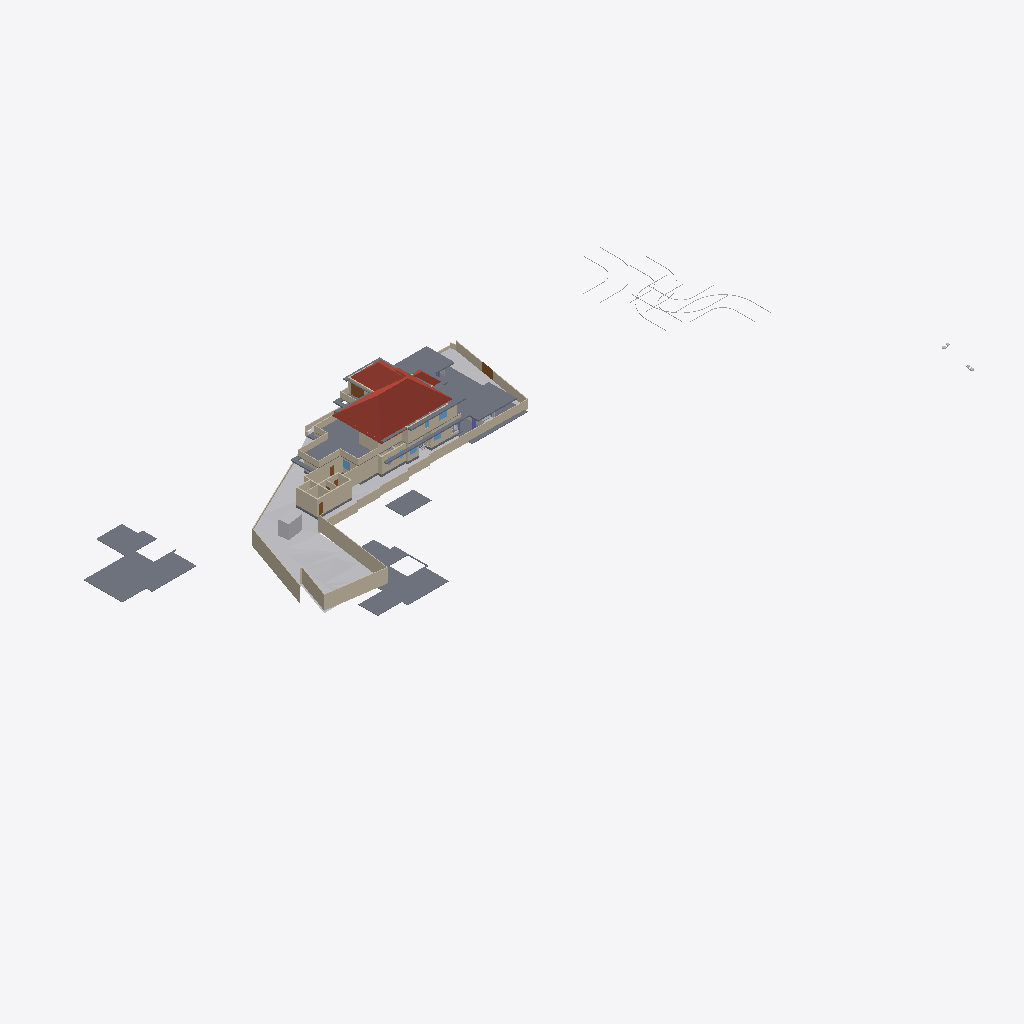
Isometric view of an IFC building model (IFC-SPF (STEP), schema IFC4X3, length unit metre), seen from the south-west, elements coloured by IFC class: 54 walls (beige), 19 slabs (grey), 9 other elements (light grey), 4 roofs (red-brown), 4 doors (brown), 4 windows (light blue).
Extent 141.3 m × 63.5 m × 37.0 m (x, y, z). Storeys (8): Road Level at 0.00 m; GF at 0.00 m; Concept at 0.00 m; Existing at 0.00 m; Roof at 0.00 m; Area at 0.00 m; Car Porch at 0.00 m; FF at 3.85 m. Elements (444): 134 IfcWall, 121 IfcFurniture, 34 IfcDoor, 32 IfcBuildingElementProxy, 27 IfcWindow, 24 IfcSanitaryTerminal, 24 IfcSlab, 20 IfcColumn, 9 IfcShadingDevice, 7 IfcStairFlight, 4 IfcRoof, 3 IfcVehicle.

HEADER;
FILE_DESCRIPTION(('ViewDefinition[DesignTransferView]'),'2;1');
FILE_NAME('Jailani.ifc','2026-01-31T16:21:32+05:30',(''),(''),'IfcOpenShell 0.8.5-alpha260121','Bonsai 0.8.5-alpha260121-84d55d8','Nobody');
FILE_SCHEMA(('IFC4X3'));
ENDSEC;
DATA;
#1=IFCPROJECT('1rEyq$MlvDVO9q4X_6O_vh',$,'My Project',$,$,$,$,(#14,#26),#9);
#31=IFCSITE('2ymv4STDrDCBgdvlSnG91s',$,'My Site',$,$,#54,$,$,$,(8,52,49,300000),(76,38,36,300000),20.0,$,$);
#37=IFCBUILDING('0WCwdFWaT3fvN6dYFJV0G3',$,'My Building',$,$,#60,$,$,$,$,$,$);
#43=IFCBUILDINGSTOREY('3glIUxBxj019WI9WL2_LBp',$,'Road Level',$,$,#66,$,$,$,$);
#2091=IFCBUILDINGSTOREY('0gksAyAJzF1eVdNHxF82jx',$,'GF',$,$,#203992,$,$,$,$);
#9684=IFCBUILDINGSTOREY('0GW8AoQ6z9OfFkHNDnUrmB',$,'FF',$,$,#226409,$,$,$,$);
#36449=IFCBUILDINGSTOREY('08MXqDc890wx$ikiXcsfjl',$,'Concept',$,$,#36465,$,$,$,$);
#37612=IFCBUILDINGSTOREY('3FqJSqHaz8MQtwN4CzJUgT',$,'Existing',$,$,#37627,$,$,$,$);
#39460=IFCBUILDINGSTOREY('2$v9ldK6P2VucsJp$wo$TV',$,'Roof',$,$,#39475,$,$,$,$);
#119304=IFCBUILDINGSTOREY('0qBaI9Ey94591kdt6C2Jnr',$,'Area',$,$,#119319,$,$,$,$);
#129129=IFCBUILDINGSTOREY('3kIur_wS960wa7BjgB$p1C',$,'Car Porch',$,$,#129145,$,$,$,$);
#1788=IFCGEOGRAPHICELEMENT('2G7_FUH1TFnfA2p0BceQCt',$,'Site',$,$,#100204,#1804,$,.TERRAIN.);
#220699=IFCSLAB('2MkOyhMar9ZRpdT8jhZpzB',$,'Slab',$,$,#226724,#220766,$,$);
#144440=IFCROOF('0oMU0R$P993hWI_IvlftrS',$,'Hometheatre',$,$,#189277,#144446,$,.HIP_ROOF.);
#224944=IFCSLAB('3XqsztXbj1ghk5AhbcNOAU',$,'First Floor',$,$,#226744,#224985,$,$);
#180078=IFCSLAB('1skQYh0W5DWfCNPJm9rd2U',$,'Slab',$,$,#226439,#180099,$,$);
#195940=IFCSLAB('2HQ2skLdv0rQb9RK6xh6m2',$,'Slab',$,$,#196033,#195961,$,$);
#241436=IFCSLAB('1NlwmgOVT6PAAclgHhaqAe',$,'Ground Floor Carporch 1car',$,$,#241872,#241457,$,$);
#2607=IFCWALL('0hLi5deXP5Zfo$NOtNZznY',$,'Wall',$,$,#112989,#2613,$,$);
#2632=IFCWALL('1hiIP0I5r0ZAybbUAFoviW',$,'Wall',$,$,#112940,#2638,$,$);
#2532=IFCWALL('2uoMgyRXTBJAXpnQJxkX2y',$,'Wall',$,$,#113095,#2538,$,$);
#89125=IFCROOF('3QG_sn$6D8wh3KWg2rDEP$',$,'Hometheatre',$,$,#218075,#89131,$,.HIP_ROOF.);
#172517=IFCSLAB('1UPh17rjP9bRMJ5e6behtP',$,'Slab',$,$,#172705,#172538,$,$);
#211619=IFCWALL('0GEX5P4U9BQufRWTvvAWVU',$,'Wall',$,$,#211854,#211630,$,$);
#224825=IFCSLAB('0d5CFfHvDDkxxBvkI$SQYK',$,'Double Height Area',$,$,#242203,#224866,$,$);
#2407=IFCWALL('1wqYISk15EtxPgF1WYwVVh',$,'Wall',$,$,#100330,#2413,$,$);
#4239=IFCBUILDINGELEMENTPROXY('3q7lNd2p17oe3AMat8N37d',$,'Toilet 2',$,$,#81645,#4249,$,.COMPLEX.);
#190509=IFCSLAB('0M2GVzfEDEn8zQQJaCsHcY',$,'Slab',$,$,#226579,#190530,$,$);
#172706=IFCSLAB('0bvxc6e7H8xvk4Y7S5K3gI',$,'Slab',$,$,#200355,#172727,$,$);
#75549=IFCWALL('36oGwTk25DYRf$Ld17aTG9',$,'Wall',$,$,#241300,#75560,$,$);
#229585=IFCWALL('363bzwyLT6ghaTgHiVcG1Z',$,'Wall',$,$,#233412,#229598,$,$);
#230763=IFCWALL('3ruAgi0$X4th8uNtjDFU0l',$,'Wall',$,$,#233442,#230776,$,$);
#2582=IFCWALL('3AhfTEAr96zBOu2JT1DiVf',$,'Wall',$,$,#113113,#2588,$,$);
#239172=IFCWALL('22QUjRbZf2huVHZiZDV9yu',$,'Wall',$,$,#239515,#239307,$,$);
#185235=IFCWALL('3$hjpD4uv8lejQEN1Fheqk',$,'Wall',$,$,#204557,#185246,$,$);
#3433=IFCWALL('2gqgdNokT89Rrmjq1x$gkt',$,'Wall',$,$,#211715,#3444,$,$);
#2381=IFCWALL('2ukC8AQQP85Rb_ZeT84bZY',$,'Wall',$,$,#112883,#2388,$,$);
#211649=IFCWALL('3uvGHZNmz2Z8QwIfP07YN2',$,'Wall',$,$,#211710,#211660,$,$);
#187554=IFCSLAB('3VSR8Cqer27g52UuWYSfc7',$,'Slab',$,$,#189282,#187575,$,$);
#75308=IFCWALL('0aRmjp_Qf6AeBX3Xe9lqsI',$,'Wall',$,$,#229119,#75319,$,$);
#211778=IFCWALL('3QTju5AJn6xuB9z142QxJ5',$,'Wall',$,$,#211864,#211789,$,$);
#4726=IFCSLAB('2FiUBYKgX14Ok5pfpzPww9',$,'Ground Floor',$,$,#204032,#4737,$,$);
#121662=IFCWALL('1BWH$vHq53de7ALB12b4Gj',$,'Wall',$,$,#205188,#121673,$,$);
#211716=IFCWALL('2g4m2G_4nF49AacJYIKK_m',$,'Wall',$,$,#211859,#211727,$,$);
#75749=IFCWALL('1qpZbrDrHDMOOsMiFqSj$3',$,'Wall',$,$,#226604,#75760,$,$);
#230599=IFCWALL('0qt7ojcAXCO8h0B7cTUkHI',$,'Wall',$,$,#233151,#230612,$,$);
#232876=IFCWALL('29hAGz7V9FGxB$YZBQVV4h',$,'Wall',$,$,#239951,#232889,$,$);
#40902=IFCROOF('0NQmnSdgH4pOZ3l6AOOmoo',$,'Hometheatre',$,$,#199440,#40908,$,.HIP_ROOF.);
#233064=IFCWALL('2Ue$C49JT2IOp0Vyj0$m_o',$,'Wall',$,$,#233339,#233077,$,$);
#216202=IFCWALL('2aPtsRo0T7ehqUDG57ep_L',$,'Wall',$,$,#226609,#216213,$,$);
#181618=IFCWALL('3tn5zRjnL9mukCkae_MZFc',$,'Wall',$,$,#226454,#181629,$,$);
#199401=IFCSLAB('0Cnfl3$Fn7vPIQ93ueC3j9',$,'Slab',$,$,#213863,#199422,$,$);
#189420=IFCSLAB('0TZET9O2X8WhX6tcioz5aD',$,'Slab',$,$,#226489,#189487,$,$);
#181545=IFCWALL('1aCPQroBHCM8OFaC4aMxaa',$,'Wall',$,$,#226444,#181556,$,$);
#181588=IFCWALL('2ov10n92H22hZgofOL4xAD',$,'Wall',$,$,#226449,#181599,$,$);
#138679=IFCWALL('0fLQKKdFD4Xw5zTdyOB_Hj',$,'Wall',$,$,#226734,#138690,$,$);
#3190=IFCWALL('193oymhqH3WPw9ieWVOFsJ',$,'Wall',$,$,#36281,#3201,$,$);
#188918=IFCSLAB('12_bjLeTzCHBEQ_fbYWelk',$,'Slab',$,$,#199400,#188939,$,$);
#2507=IFCWALL('0zjDgr1wL5mfJb$oJ72rHP',$,'Wall',$,$,#112971,#2513,$,$);
#220492=IFCDOOR('2roBODw3LFthb2psHkXAvx',$,'Door',$,$,#240969,#220505,$,$,$,$,$,$);
#138622=IFCWALL('2LHcj1KGz7XBlZdHzmycO4',$,'Wall',$,$,#226739,#138633,$,$);
#219416=IFCSLAB('1AAhloHkHFWRkhjfKq1PUs',$,'Slab',$,$,#233402,#219437,$,$);
#181853=IFCWALL('2EPmQbCtXEZfIxRL2oDMf2',$,'Wall',$,$,#241385,#181864,$,$);
#177331=IFCSLAB('36gMpwiePFFhc27jCaqGKB',$,'Slab',$,$,#226434,#177352,$,$);
#155538=IFCDOOR('3l3X70xTXBjQnx5gSd3ShY',$,'Door',$,$,#172391,#155595,$,$,$,$,$,$);
#229686=IFCWALL('0LYSL3En9BkgSfsQdSCOli',$,'Wall',$,$,#233427,#229699,$,$);
#238484=IFCWALL('3NyCimSGDCVvqWTSEV1UiK',$,'Wall',$,$,#239645,#238508,$,$);
#72947=IFCWALL('0249CFPdf1mR5OdU3Dmzb4',$,'Wall',$,$,#240959,#72958,$,$);
#192096=IFCSLAB('1D7LF2WA13cBXiPdKsXjJg',$,'Slab',$,$,#226714,#192117,$,$);
#43017=IFCBUILDINGELEMENTPROXY('3aYsPRn39B_hfstnZLeJpy',$,'BuildingElementProxy',$,$,#218186,#43030,$,$);
#229553=IFCWALL('3OzAXhdFv7AuKRZNbid974',$,'Wall',$,$,#233357,#229566,$,$);
#229846=IFCWALL('0hPQ5bzi54MQR78Y2TDSwB',$,'Wall',$,$,#233407,#229859,$,$);
#230626=IFCWALL('0Cc9BsQqj9UQtqFa7tp_bW',$,'Wall',$,$,#232870,#230639,$,$);
#183087=IFCWALL('1_xe4Hzxf1gwKwSbKbx8K0',$,'Wall',$,$,#241404,#183098,$,$);
#42055=IFCBUILDINGELEMENTPROXY('3wwYmhSjv9weqNYZfzH9xT',$,'BuildingElementProxy',$,$,#218181,#42068,$,$);
#189155=IFCWALL('1z$d9FEUH6vw7A2IyxUU2K',$,'Wall',$,$,#241897,#189166,$,$);
#218952=IFCVEHICLE('0uXb0_rSX8AgMJI$P2oa8S',$,'Vehicle',$,$,#228223,#218965,$,$);
#232491=IFCWALL('0uDEtvxqT09fTMuXRkCeop',$,'Wall',$,$,#233447,#232504,$,$);
#44400=IFCGEOGRAPHICELEMENT('1ijp4spyP8GBGp3uN8hwYJ',$,'Grass',$,$,#204027,#44410,$,.VEGETATION.);
#76504=IFCWALL('3VFoUjnBz00vQzzjQsLCSn',$,'Wall',$,$,#226414,#76515,$,$);
#173900=IFCWALL('1wQ8lQeKrBovU8E1ANCj4Y',$,'Wall',$,$,#239483,#173912,$,$);
#181786=IFCWALL('10Acf5fcLCPO5Pyoea0zRp',$,'Wall',$,$,#226459,#181797,$,$);
#41753=IFCBUILDINGELEMENTPROXY('1GRKmkjDv94ej3zzovNSwP',$,'BuildingElementProxy',$,$,#218171,#41766,$,$);
#41969=IFCBUILDINGELEMENTPROXY('34CNFuP7L4$g0jXxUngOCu',$,'BuildingElementProxy',$,$,#218176,#41982,$,$);
#45469=IFCBUILDINGELEMENTPROXY('0b4nwe_Ur2p96W4WE_ytTz',$,'BuildingElementProxy',$,$,#218191,#45482,$,$);
#128974=IFCSLAB('2I4mMTtdz3heLV_7wIuT8I',$,'First Floor',$,$,#234557,#129060,$,$);
#228409=IFCWALL('1EPzU_WM923xWNOIbivasx',$,'Wall',$,$,#233417,#228422,$,$);
#158962=IFCWALL('24bCON1JDEwhGT_2QXEr30',$,'Wall',$,$,#233783,#158974,$,$);
#199441=IFCROOF('0VfIHPpbbFmweIM5HKiCCl',$,'Hometheatre',$,$,#203322,#199447,$,.HIP_ROOF.);
#189656=IFCWINDOW('2o6Jg7SvTClPv7E46AnFQP',$,'Window',$,$,#234592,#189669,$,1.5,1.54999995231628,$,$,$);
#169999=IFCWALL('2ER1oVrAXCa8fo5GRNfXco',$,'Wall',$,$,#239932,#170010,$,$);
#188219=IFCWALL('3PC4vlwv15EvzYiA1q1aEs',$,'Wall',$,$,#204582,#188230,$,$);
#127597=IFCWINDOW('2hC8JKHo5CiwkILgU7m0Op',$,'Window',$,$,#241902,#127610,$,1.5,1.54999995231628,$,.DOUBLE_PANEL_VERTICAL.,$);
#233119=IFCDOOR('1FhXNKxefDIAnzsr4Tz_jZ',$,'Door',$,$,#233457,#233132,$,$,$,$,$,$);
#192856=IFCSLAB('2VPuFNKJDBPhZlZtN4Tg6e',$,'Ground Floor Sitout',$,$,#232271,#192877,$,$);
#232593=IFCWALL('1dy0HYxgnEBu4HV5S5d$wW',$,'Wall',$,$,#233452,#232606,$,$);
#168053=IFCWALL('3M5zxzEmT2XfzjJzyz7DGC',$,'Wall',$,$,#239400,#168065,$,$);
#2457=IFCWALL('38EbZ7mAL5TfofCc1aVwCP',$,'Wall',$,$,#113131,#2463,$,$);
#228725=IFCDOOR('1yToXMwsj3rPx4a65hcJ1B',$,'Door',$,$,#239974,#228738,$,$,$,$,$,$);
#2432=IFCWALL('1qBEh3Vc9ECAZABChTAhje',$,'Wall',$,$,#149456,#2438,$,$);
#60124=IFCWALL('2egd4x5r5Bt9ju5FZWKZ7D',$,'Wall',$,$,#238880,#60135,$,$);
#2557=IFCWALL('1jgfO0WGDDYQvoMLTOy$x_',$,'Wall',$,$,#113185,#2563,$,$);
#183118=IFCWALL('1rwGuo5YDE0wEeSbaGvNQb',$,'Wall',$,$,#239995,#183129,$,$);
#181446=IFCWINDOW('1wTXgQa4H1sQShfQVM$Cap',$,'Window',$,$,#212380,#181459,$,1.5,1.54999995231628,$,$,$);
#181392=IFCWINDOW('3QYatGhFPAF80GvD_JUE2S',$,'Window',$,$,#236224,#181405,$,1.5,1.54999995231628,$,$,$);
ENDSEC;
